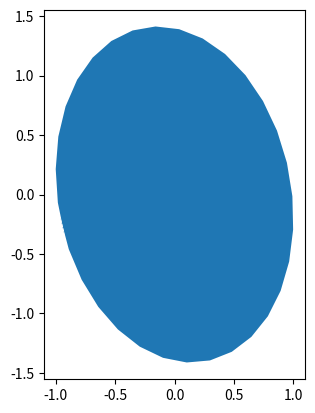

Write Python code to recreate this figure.
import matplotlib.pyplot as plt
import numpy as np
import numpy.linalg as la

sigma = np.array([[1,-0.2],[-0.2,2]])
w, p  = la.eig(sigma)
lmd = np.diag(w)
theta = np.arange(0, np.pi * 2 + 0.2, 0.2)
c = np.array([np.cos(theta), np.sin(theta)])
x = p.dot((lmd ** 0.5).dot(c))
plt.figure().add_subplot().set_aspect('equal')
plt.fill(x[0,:],x[1,:])
# plt.plot(x[0,:],x[1,:])
plt.savefig('fig1.jpg')
